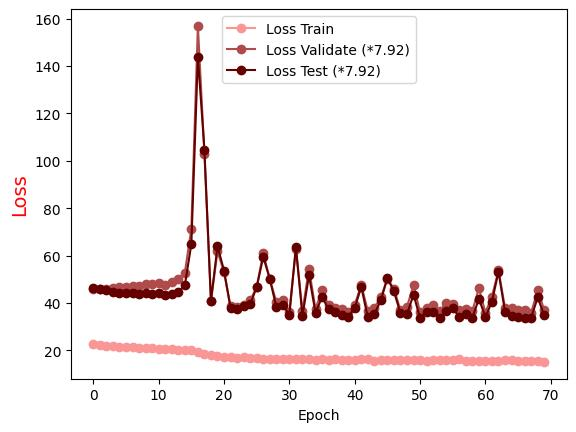

Source data for this figure (header and first rows):
Epoch, Loss Train, Loss Validate (*7.92), Loss Test (*7.92)
0.0, 22.45, 46.01, 46.08
1.0, 22.18, 46, 45.94
2.0, 21.98, 46.06, 45.33
3.0, 21.72, 46.41, 44.52
4.0, 21.57, 46.71, 44.26
5.0, 21.33, 46.81, 44.05
6.0, 21.22, 47.22, 44.08
7.0, 21.02, 47.29, 43.65
8.0, 20.87, 47.8, 44.07
9.0, 20.76, 48.14, 43.82
10.0, 20.6, 48.26, 44.06
11.0, 20.5, 47.74, 43.33
12.0, 20.36, 48.67, 43.79
13.0, 20.1, 49.87, 44.77
14.0, 20.05, 52.67, 47.34
15.0, 19.94, 71.34, 64.84
16.0, 19.25, 157, 144
17.0, 18.46, 103, 104.7
18.0, 17.92, 40.66, 40.81
19.0, 17.76, 61.73, 64
20.0, 17.33, 52.99, 53.65
21.0, 17.09, 38.51, 37.82
22.0, 16.87, 38.07, 37.52
23.0, 16.96, 39.12, 38.82
24.0, 16.54, 41.03, 39.33
25.0, 16.55, 46.67, 46.69
26.0, 16.13, 61.02, 59.38
27.0, 16.4, 50, 50.26
28.0, 16.38, 40.45, 38.25
29.0, 16.44, 41.27, 39.07
30.0, 16.41, 36.29, 34.93
31.0, 16.39, 62.69, 63.71
32.0, 16.47, 36.5, 34.41
33.0, 16.19, 54.38, 51.62
34.0, 15.96, 37.41, 35.8
35.0, 16.48, 45.38, 42.47
36.0, 16.07, 38.93, 37.39
37.0, 16.21, 37.76, 36.27
38.0, 15.89, 37.25, 35.04
39.0, 15.82, 36, 34.23
40.0, 15.91, 39.14, 37.86
41.0, 16.2, 47.67, 46.78
42.0, 16.19, 36.59, 33.9
43.0, 15.62, 37.86, 35.31
44.0, 15.85, 42.33, 41.04
45.0, 15.86, 50.01, 50.55
46.0, 15.96, 46.06, 44.85
47.0, 15.72, 36.79, 35.63
48.0, 16.06, 38.37, 35.24
49.0, 15.69, 47.58, 43.52
50.0, 15.75, 35.98, 33.57
51.0, 15.5, 38.03, 36
52.0, 15.73, 38.99, 36.21
53.0, 15.73, 36.57, 33.41
54.0, 15.69, 40.05, 36.55
55.0, 16.03, 39.36, 37.85
56.0, 16.09, 36.87, 33.91
57.0, 15.5, 37.25, 35.39
58.0, 15.53, 36.55, 33.66
59.0, 15.47, 46.19, 41.8
... 10 more rows
